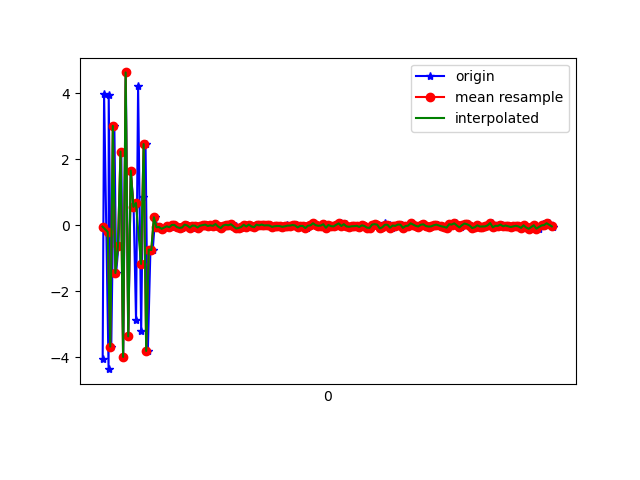

Source data for this figure (header and first rows):
1618183373141, 879036083237985, -4.06155, -0.71508527, -6.1191263
1618183373152, 879036102468755, 3.969, 0.8398, 4.488
1618183373187, 879036121699525, -4.363, -0.9065, -2.615
1618183373188, 879036140930295, 3.953, 0.7353, 0.3082
1618183373208, 879036160161065, -3.68, -0.7264, 2.558
1618183373232, 879036179391835, 3.007, 0.4149, -5.339
1618183373246, 879036198622605, -1.45, -0.231, 8.056
1618183373264, 879036217853375, -0.6271, -0.07065, -9.137
1618183373286, 879036237084145, 2.229, 0.5308, 9.027
1618183373301, 879036256314915, -3.992, -0.8156, -6.088
1618183373321, 879036275545685, 4.625, 0.748, 1.958
1618183373341, 879036294776455, -3.37, -0.6074, 3.305
1618183373360, 879036314007225, 1.648, 0.2298, -7.719
1618183373382, 879036333237995, 0.5532, 0.2347, 9.197
1618183373401, 879036352468765, -2.887, -0.7441, -7.311
1618183373417, 879036371699535, 4.226, 0.7195, 2.261
1618183373441, 879036390930305, -3.212, -0.6528, 3.554
1618183373454, 879036410161075, 0.8604, 0.1006, -8.365
1618183373475, 879036429391845, 2.455, 0.5218, 8.849
1618183373493, 879036448622615, -3.811, -0.8124, -4.332
1618183373513, 879036467853385, -0.7416, -0.2086, 2.281
1618183373531, 879036487084155, -0.7545, -0.1681, -1.141
1618183373550, 879036506314925, 0.2385, 0.04796, 0.2052
1618183373568, 879036525545695, -0.06349, -0.01791, 0.09558
1618183373588, 879036544776465, -0.05657, -0.03392, 0.06589
1618183373608, 879036564007235, -0.1117, 0.02325, 0.1351
1618183373654, 879036583238005, -0.05152, 0.07436, 0.07406
1618183373657, 879036602468775, -0.01756, 0.03658, 0.07544
1618183373675, 879036621699545, -0.06278, -0.01985, 0.124
1618183373684, 879036640930315, 0.004358, 0.00795, 0.1528
1618183373708, 879036660288140, 0.006498, -0.05854, 0.09589
1618183373721, 879036679518910, -0.06044, -0.01571, 0.0268
1618183373741, 879036698749680, -0.08401, -0.02172, -0.01323
1618183373760, 879036717980450, -0.07873, 0.02177, 0.04833
1618183373779, 879036737211220, -0.06189, -0.007499, 0.07362
1618183373799, 879036756441990, 0.01433, -0.04014, 0.1359
1618183373817, 879036775672760, -0.01201, 0.002795, 0.08003
1618183373836, 879036794903530, -0.07412, 0.02586, 0.09975
1618183373853, 879036814134300, -0.01205, -0.0242, 0.08366
1618183373873, 879036833365070, -0.01709, -0.04757, 0.08189
1618183373893, 879036852595840, -0.07211, -0.009771, 0.1042
1618183373913, 879036871826610, -0.01718, -0.004764, 0.09117
1618183373930, 879036891057380, -0.001028, -0.07226, 0.08719
1618183373952, 879036910288150, 0.01546, -0.02584, 0.03903
1618183373969, 879036929518920, -0.02556, -0.06792, 0.08598
1618183373988, 879036948749690, -0.006746, -0.0597, 0.06103
1618183374008, 879036967980460, -0.02144, -0.03257, 0.107
1618183374026, 879036987211230, 0.03326, -0.0411, 0.07218
1618183374045, 879037006442000, -0.04129, -0.07137, 0.1253
1618183374064, 879037025672770, -0.08907, -0.02174, 0.06416
1618183374085, 879037044903540, -0.0124, 0.02095, 0.0948
1618183374103, 879037064134310, 0.01146, 0.00187, 0.06994
1618183374122, 879037083365080, -0.005145, 0.001142, 0.06925
1618183374140, 879037102595850, 0.02614, -0.02828, 0.04741
1618183374163, 879037121826620, -0.03135, -0.02336, 0.02099
1618183374178, 879037141057390, -0.0388, -0.01994, 0.03299
1618183374199, 879037160288160, -0.1011, 0.001908, 0.03298
1618183374216, 879037179518930, -0.08713, -0.0712, 0.06033
1618183374236, 879037198749700, -0.05644, -0.05103, 0.1034
1618183374254, 879037217980470, 0.01038, -4.8732758E-4, 0.1205
1618183374275, 879037237211240, -0.0423, 0.01615, 0.09567
... 124 more rows
